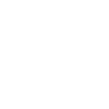
t = 0.00 s
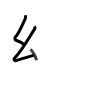
t = 2.75 s
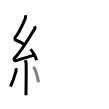
t = 5.50 s
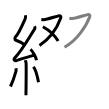
t = 8.50 s
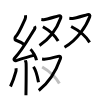
t = 11.25 s
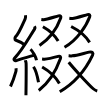
t = 14.00 s

The animated SVG that drew these frames (rendered in a browser with its animation timeline set to each time). Animation: 14 SMIL elements (animate=14); one cycle of 14.00 s.

<svg width="109px" height="109px" viewBox="0 0 px 109px" xmlns="http://www.w3.org/2000/svg" xmlns:xlink="http://www.w3.org/1999/xlink" xml:space="preserve" version="1.1"  baseProfile="full">
<path d="M25.4,15.25c0.31,1.21,0.42,2.16-0.16,3.44c-2.74,6.06-6.71,15.46-9.82,18.29c-0.64,0.58-0.62,2.81,0,3.04c3.26,1.21,5.84,2.24,8.64,4.47" style="fill:none;stroke:black;stroke-width:3;opacity:0">
  <animate attributeType="CSS" attributeName="opacity" from="0" to="1" begin="0s" dur="1s" repeatCount="0" fill="freeze" />
</path>
<path d="M34.53,26.19c0.29,0.55,0.38,2.35,0,2.94C29,37.75,22.25,50.25,14.65,58.11c-1.74,1.8,0.43,2.83,1.57,2.47c4.75-1.53,11.62-3.77,17.73-5.24" style="fill:none;stroke:black;stroke-width:3;opacity:0">
  <animate attributeType="CSS" attributeName="opacity" from="0" to="1" begin="1s" dur="1s" repeatCount="0" fill="freeze" />
</path>
<path d="M30.5,49.25c2.12,1.94,5.47,7.98,6,11" style="fill:none;stroke:black;stroke-width:3;opacity:0">
  <animate attributeType="CSS" attributeName="opacity" from="0" to="1" begin="2s" dur="1s" repeatCount="0" fill="freeze" />
</path>
<path d="M25.33,60.26c0.05,0.29,0.73,1.48,0.78,3.28c0.25,8.64-0.16,28.77-0.16,31.71" style="fill:none;stroke:black;stroke-width:3;opacity:0">
  <animate attributeType="CSS" attributeName="opacity" from="0" to="1" begin="3s" dur="1s" repeatCount="0" fill="freeze" />
</path>
<path d="M16.02,68.25c0.09,0.85,0.08,2.54-0.09,3.15c-1.1,3.99-3.86,11.68-5.43,15.1" style="fill:none;stroke:black;stroke-width:3;opacity:0">
  <animate attributeType="CSS" attributeName="opacity" from="0" to="1" begin="4s" dur="1s" repeatCount="0" fill="freeze" />
</path>
<path d="M33.5,66.75c2.5,3.67,4.42,12.18,5,15.5" style="fill:none;stroke:black;stroke-width:3;opacity:0">
  <animate attributeType="CSS" attributeName="opacity" from="0" to="1" begin="5s" dur="1s" repeatCount="0" fill="freeze" />
</path>
<path d="M41.32,19.56c0.24,0.03,1.54,0.26,2.22,0.19c3.07-0.33,11.68-3.07,14.9-3.91c2.21-0.58,2.83,0.66,2.27,2.24C57.62,26.7,52.25,37,39.5,45.5" style="fill:none;stroke:black;stroke-width:3;opacity:0">
  <animate attributeType="CSS" attributeName="opacity" from="0" to="1" begin="6s" dur="1s" repeatCount="0" fill="freeze" />
</path>
<path d="M42.9,26.74C48.75,30,55.25,36,58.14,41.1" style="fill:none;stroke:black;stroke-width:3;opacity:0">
  <animate attributeType="CSS" attributeName="opacity" from="0" to="1" begin="7s" dur="1s" repeatCount="0" fill="freeze" />
</path>
<path d="M69.32,18.31c0.24,0.03,2.54,0.26,3.22,0.19c3.07-0.33,11.68-3.07,14.9-3.91c2.21-0.58,2.83,0.66,2.27,2.24c-3.09,8.63-12.46,23.43-25.21,30.43" style="fill:none;stroke:black;stroke-width:3;opacity:0">
  <animate attributeType="CSS" attributeName="opacity" from="0" to="1" begin="8s" dur="1s" repeatCount="0" fill="freeze" />
</path>
<path d="M71.14,26.49c7.1,3.6,14.99,10.22,18.49,15.86" style="fill:none;stroke:black;stroke-width:3;opacity:0">
  <animate attributeType="CSS" attributeName="opacity" from="0" to="1" begin="9s" dur="1s" repeatCount="0" fill="freeze" />
</path>
<path d="M42.07,59.06c0.24,0.03,1.54,0.26,2.22,0.19c3.07-0.33,10.68-2.07,13.9-2.91c2.21-0.58,2.83,0.66,2.27,2.24c-3.09,8.63-8.21,21.68-21.71,31.93" style="fill:none;stroke:black;stroke-width:3;opacity:0">
  <animate attributeType="CSS" attributeName="opacity" from="0" to="1" begin="10s" dur="1s" repeatCount="0" fill="freeze" />
</path>
<path d="M42.14,66.99c6.62,3.77,13.98,10.71,17.24,16.61" style="fill:none;stroke:black;stroke-width:3;opacity:0">
  <animate attributeType="CSS" attributeName="opacity" from="0" to="1" begin="11s" dur="1s" repeatCount="0" fill="freeze" />
</path>
<path d="M68.63,55.61c0.38,0.04,2.43,0.35,3.52,0.25c4.86-0.45,11.74-2.59,16.84-3.72c3.5-0.77,4.58,0.92,3.6,2.99C86.75,67.5,78,81,59.75,91.75" style="fill:none;stroke:black;stroke-width:3;opacity:0">
  <animate attributeType="CSS" attributeName="opacity" from="0" to="1" begin="12s" dur="1s" repeatCount="0" fill="freeze" />
</path>
<path d="M68.75,62.25c3.56,4.64,19.71,22.26,24.51,26.5c1.43,1.27,2.59,1.88,3.99,2.25" style="fill:none;stroke:black;stroke-width:3;opacity:0">
  <animate attributeType="CSS" attributeName="opacity" from="0" to="1" begin="13s" dur="1s" repeatCount="0" fill="freeze" />
</path>
</svg>
